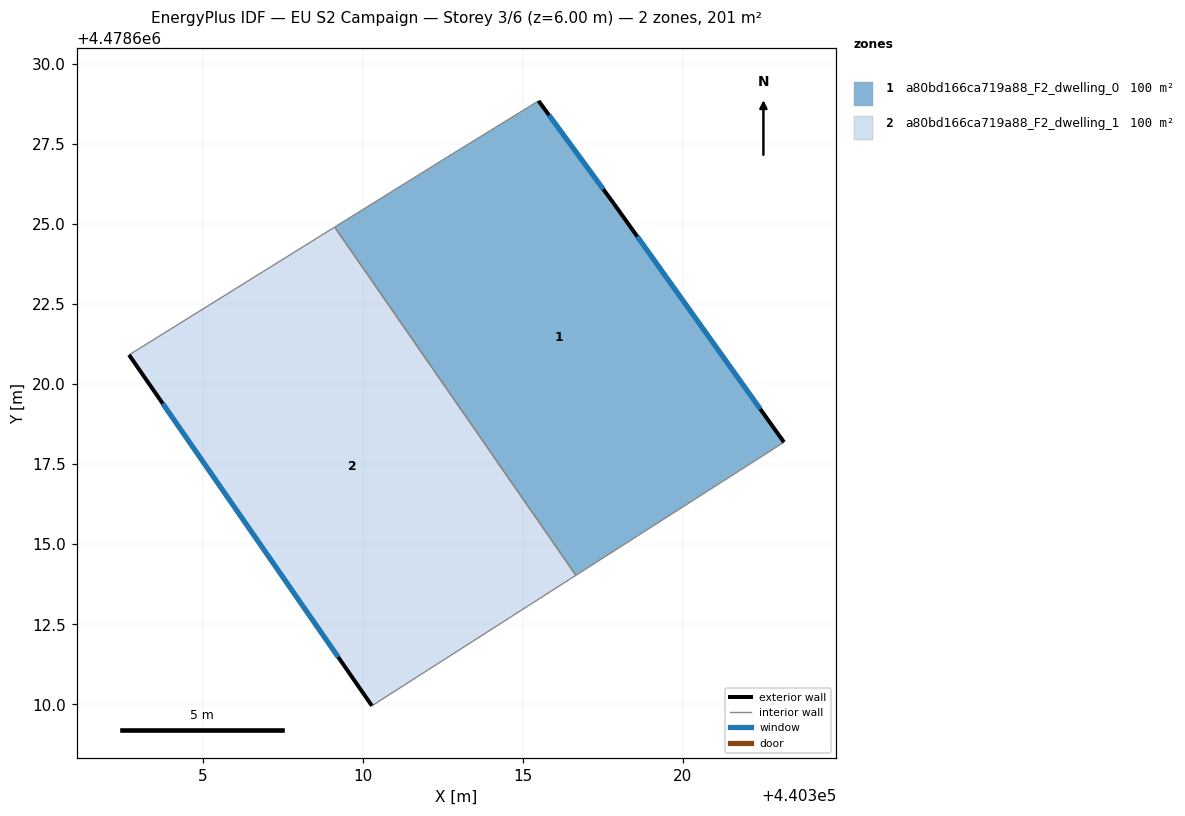
=== STOREY PLAN SPEC (per zone: floor XY polygon, exterior-wall plan segments, windows/doors) ===
zone 1: a80bd166ca719a88_F2_dwelling_0  (100.3 m²)
  floor: (440317.84, 4478625.64) (440323.16, 4478618.19) (440316.66, 4478614.03) (440309.13, 4478624.91) (440312.65, 4478627.10) (440315.49, 4478628.85)
  exterior wall: (440317.84, 4478625.64) – (440315.49, 4478628.85)  [4.0 m]
    window: (440317.52, 4478626.09) – (440315.82, 4478628.40)  [6.2 m²]
  exterior wall: (440323.16, 4478618.19) – (440317.84, 4478625.64)  [9.2 m]
    window: (440322.42, 4478619.22) – (440318.58, 4478624.61)  [14.3 m²]
  interior walls: 4
zone 2: a80bd166ca719a88_F2_dwelling_1  (100.3 m²)
  floor: (440309.13, 4478624.91) (440316.66, 4478614.03) (440310.29, 4478609.95) (440302.70, 4478620.91)
  exterior wall: (440302.70, 4478620.91) – (440310.29, 4478609.95)  [13.3 m]
    window: (440303.76, 4478619.39) – (440309.24, 4478611.47)  [20.9 m²]
  interior walls: 3

=== DERIVED (storey summary) ===
Building: EU S2 Campaign
Storey: 3 of 6  (floor level z = 6.00 m)
Storey gross floor area: 200.7 m²
Zones on this storey: 2
  - a80bd166ca719a88_F2_dwelling_0: floor 100.3 m²; exterior wall 13.1 m (39.4 m²); 2 window(s) 20.6 m²; WWR 52.2%
  - a80bd166ca719a88_F2_dwelling_1: floor 100.3 m²; exterior wall 13.3 m (40.0 m²); 1 window(s) 20.9 m²; WWR 52.2%
Zone adjacency (shared interzone walls):
  - a80bd166ca719a88_F2_dwelling_0 ↔ a80bd166ca719a88_F2_dwelling_1